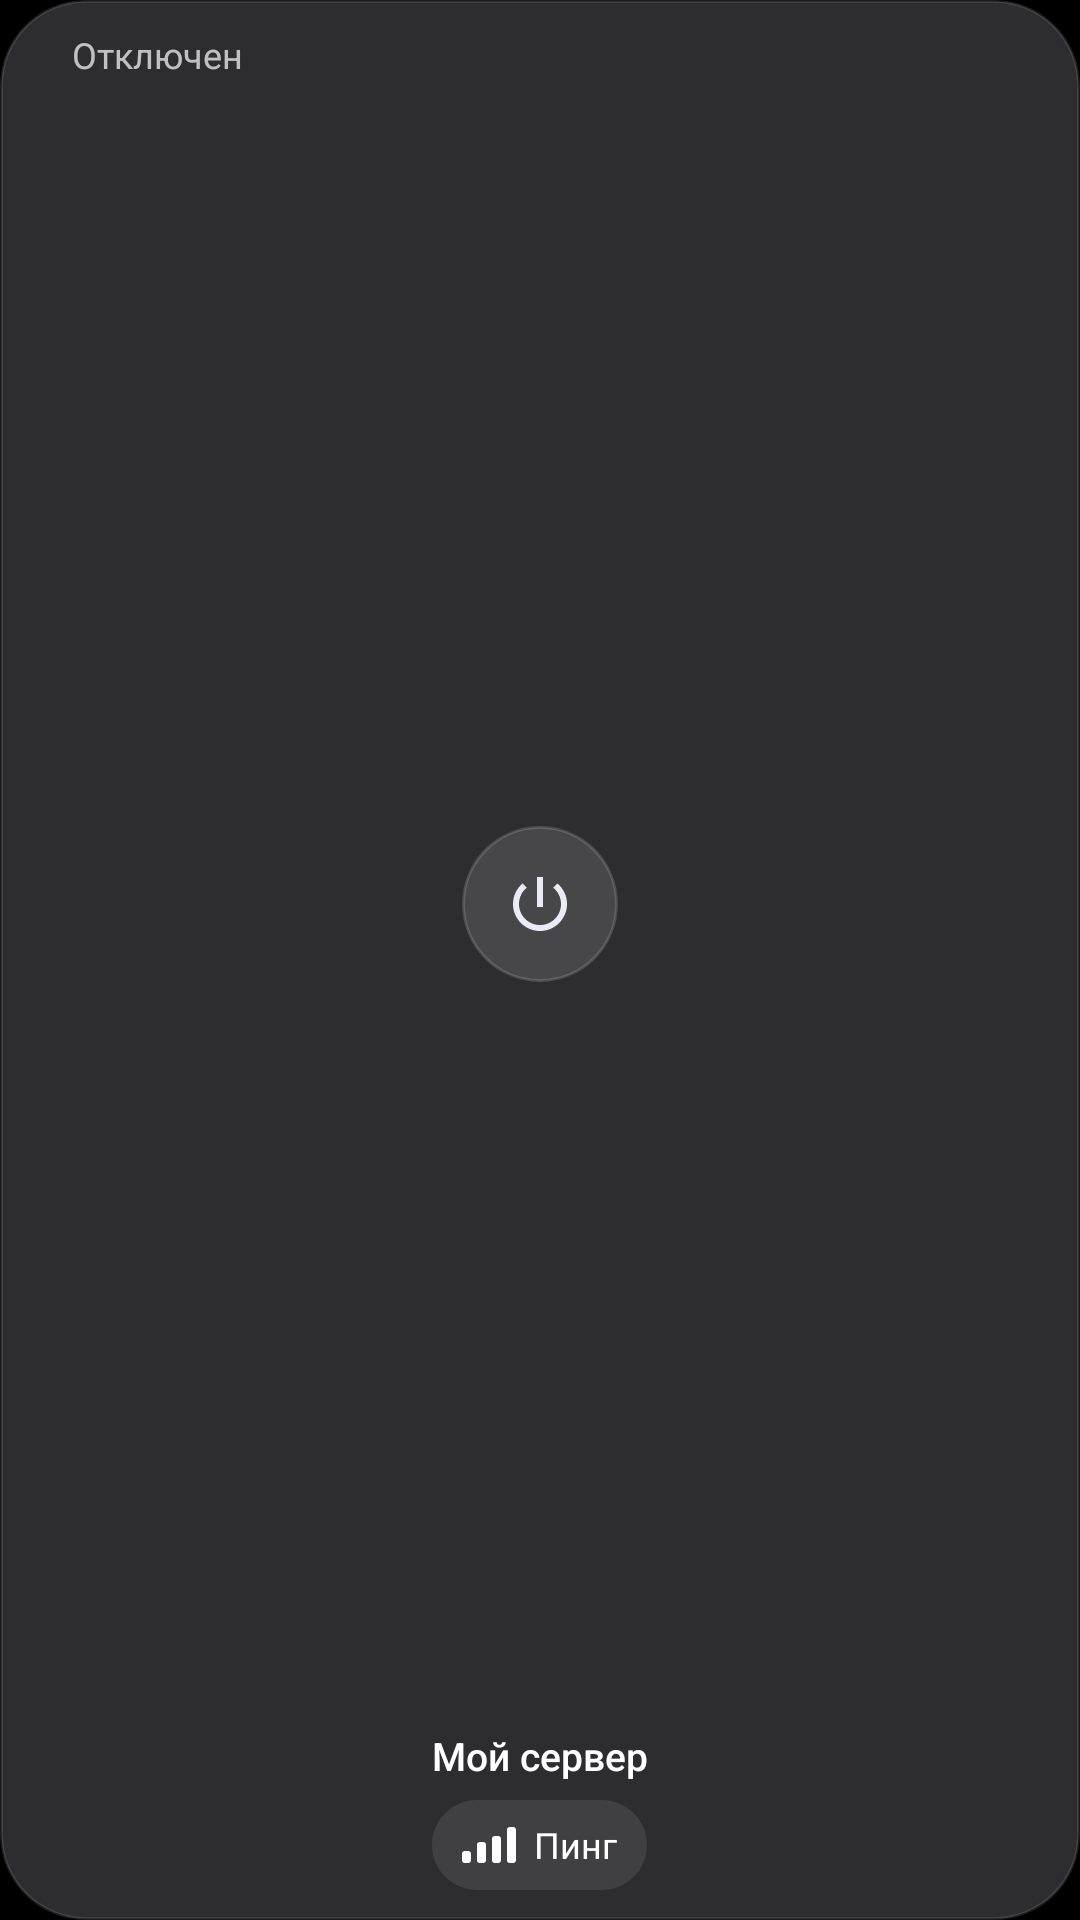

This screen was rendered from an Android layout file. Write that file and the resources it references.
<!-- AndroidManifest.xml: application theme Theme.KlausVPN -->
<!-- res/layout/widget_vpn_square.xml -->
<?xml version="1.0" encoding="utf-8"?>
<LinearLayout xmlns:android="http://schemas.android.com/apk/res/android"
    android:id="@android:id/background"
    android:layout_width="match_parent"
    android:layout_height="match_parent"
    android:background="@drawable/widget_background"
    android:clipToOutline="true"
    android:gravity="center_horizontal"
    android:orientation="vertical"
    android:padding="10dp">

    <LinearLayout
        android:layout_width="match_parent"
        android:layout_height="wrap_content"
        android:gravity="center_vertical"
        android:orientation="horizontal">

        <ImageView
            android:id="@+id/status_dot"
            android:layout_width="8dp"
            android:layout_height="8dp"
            android:importantForAccessibility="no"
            android:src="@drawable/widget_dot" />

        <TextView
            android:id="@+id/status_text"
            android:layout_width="0dp"
            android:layout_height="wrap_content"
            android:layout_marginStart="6dp"
            android:layout_weight="1"
            android:ellipsize="end"
            android:maxLines="1"
            android:text="@string/widget_preview_status"
            android:textColor="@color/widget_text_soft"
            android:textSize="12sp" />

        <Chronometer
            android:id="@+id/timer"
            android:layout_width="0dp"
            android:layout_height="wrap_content"
            android:layout_marginStart="6dp"
            android:layout_weight="1"
            android:fontFamily="sans-serif-medium"
            android:fontFeatureSettings="tnum"
            android:maxLines="1"
            android:textColor="@color/widget_text"
            android:textSize="12sp"
            android:visibility="gone" />
    </LinearLayout>

    <FrameLayout
        android:id="@+id/power"
        android:layout_width="72dp"
        android:layout_height="0dp"
        android:layout_weight="1"
        android:contentDescription="@string/widget_power_on">

        <ImageView
            android:id="@+id/power_glow"
            android:layout_width="72dp"
            android:layout_height="72dp"
            android:layout_gravity="center"
            android:importantForAccessibility="no"
            android:src="@drawable/widget_glow"
            android:visibility="gone" />

        <ImageView
            android:id="@+id/power_bg"
            android:layout_width="52dp"
            android:layout_height="52dp"
            android:layout_gravity="center"
            android:importantForAccessibility="no"
            android:src="@drawable/widget_power_off" />

        <ImageView
            android:id="@+id/power_icon"
            android:layout_width="24dp"
            android:layout_height="24dp"
            android:layout_gravity="center"
            android:importantForAccessibility="no"
            android:src="@drawable/widget_ic_power" />
    </FrameLayout>

    <TextView
        android:id="@+id/server_name"
        android:layout_width="match_parent"
        android:layout_height="wrap_content"
        android:ellipsize="end"
        android:fontFamily="sans-serif-medium"
        android:gravity="center"
        android:maxLines="1"
        android:text="@string/widget_preview_server"
        android:textColor="@color/widget_text"
        android:textSize="13sp" />

    <LinearLayout
        android:id="@+id/ping_button"
        android:layout_width="wrap_content"
        android:layout_height="30dp"
        android:layout_marginTop="6dp"
        android:background="@drawable/widget_pill"
        android:contentDescription="@string/widget_ping_action"
        android:gravity="center_vertical"
        android:orientation="horizontal"
        android:paddingStart="10dp"
        android:paddingEnd="10dp">

        <LinearLayout
            android:layout_width="wrap_content"
            android:layout_height="12dp"
            android:gravity="bottom"
            android:importantForAccessibility="noHideDescendants"
            android:orientation="horizontal">

            <ImageView
                android:id="@+id/bar1"
                android:layout_width="3dp"
                android:layout_height="4dp"
                android:importantForAccessibility="no"
                android:src="@drawable/widget_bar" />

            <ImageView
                android:id="@+id/bar2"
                android:layout_width="3dp"
                android:layout_height="7dp"
                android:layout_marginStart="2dp"
                android:importantForAccessibility="no"
                android:src="@drawable/widget_bar" />

            <ImageView
                android:id="@+id/bar3"
                android:layout_width="3dp"
                android:layout_height="9dp"
                android:layout_marginStart="2dp"
                android:importantForAccessibility="no"
                android:src="@drawable/widget_bar" />

            <ImageView
                android:id="@+id/bar4"
                android:layout_width="3dp"
                android:layout_height="12dp"
                android:layout_marginStart="2dp"
                android:importantForAccessibility="no"
                android:src="@drawable/widget_bar" />
        </LinearLayout>

        <TextView
            android:id="@+id/ping_value"
            android:layout_width="wrap_content"
            android:layout_height="wrap_content"
            android:layout_marginStart="6dp"
            android:fontFeatureSettings="tnum"
            android:maxLines="1"
            android:text="@string/widget_ping"
            android:textColor="@color/widget_text"
            android:textSize="12sp" />
    </LinearLayout>
</LinearLayout>
<!-- resources referenced by this layout -->
<resources>
  <color name="widget_text">#FFFFFFFF</color>
  <!-- drawable widget_background (drawable) -->
  <?xml version="1.0" encoding="utf-8"?>
  <shape xmlns:android="http://schemas.android.com/apk/res/android" android:shape="rectangle">
      <corners android:radius="@dimen/widget_radius" />
      <solid android:color="#F2303033" />
      <stroke android:width="1dp" android:color="#1AFFFFFF" />
  </shape>
  <!-- drawable widget_bar (drawable) -->
  <?xml version="1.0" encoding="utf-8"?>
  <shape xmlns:android="http://schemas.android.com/apk/res/android" android:shape="rectangle">
      <corners android:radius="1dp" />
      <solid android:color="#FFFFFFFF" />
  </shape>
  <!-- drawable widget_glow (drawable) -->
  <?xml version="1.0" encoding="utf-8"?>
  <shape xmlns:android="http://schemas.android.com/apk/res/android" android:shape="oval">
      <gradient
          android:centerColor="#3300E03A"
          android:endColor="#0000E03A"
          android:gradientRadius="50%"
          android:startColor="#5500E03A"
          android:type="radial" />
  </shape>
  <!-- drawable widget_ic_power (drawable) -->
  <?xml version="1.0" encoding="utf-8"?>
  <vector xmlns:android="http://schemas.android.com/apk/res/android"
      android:width="24dp"
      android:height="24dp"
      android:viewportWidth="24"
      android:viewportHeight="24">
      <path
          android:fillColor="#FFEBEBF5"
          android:pathData="M13,3h-2v10h2L13,3zM17.83,5.17l-1.42,1.42C17.99,7.86 19,9.81 19,12c0,3.87 -3.13,7 -7,7s-7,-3.13 -7,-7c0,-2.19 1.01,-4.14 2.58,-5.42L6.17,5.17C4.23,6.82 3,9.26 3,12c0,4.97 4.03,9 9,9s9,-4.03 9,-9c0,-2.74 -1.23,-5.18 -3.17,-6.83z" />
  </vector>
  <!-- drawable widget_pill (drawable) -->
  <?xml version="1.0" encoding="utf-8"?>
  <shape xmlns:android="http://schemas.android.com/apk/res/android" android:shape="rectangle">
      <corners android:radius="18dp" />
      <solid android:color="#FF404042" />
  </shape>
  <!-- drawable widget_power_off (drawable) -->
  <?xml version="1.0" encoding="utf-8"?>
  <shape xmlns:android="http://schemas.android.com/apk/res/android" android:shape="oval">
      <solid android:color="#1FFFFFFF" />
      <stroke android:width="1dp" android:color="#26FFFFFF" />
  </shape>
  <string name="widget_ping">Пинг</string>
  <string name="widget_ping_action">Проверить пинг</string>
  <string name="widget_power_on">Подключить VPN</string>
  <string name="widget_preview_server">Мой сервер</string>
  <string name="widget_preview_status">Отключен</string>
  <style name="Theme.KlausVPN" parent="android:Theme.Material.NoActionBar">
          <item name="android:windowBackground">@color/window_background</item>
          <item name="android:statusBarColor">@android:color/transparent</item>
          <item name="android:navigationBarColor">@android:color/transparent</item>
      </style>
  <dimen name="widget_radius">24dp</dimen>
  <color name="window_background">#FF000000</color>
</resources>
